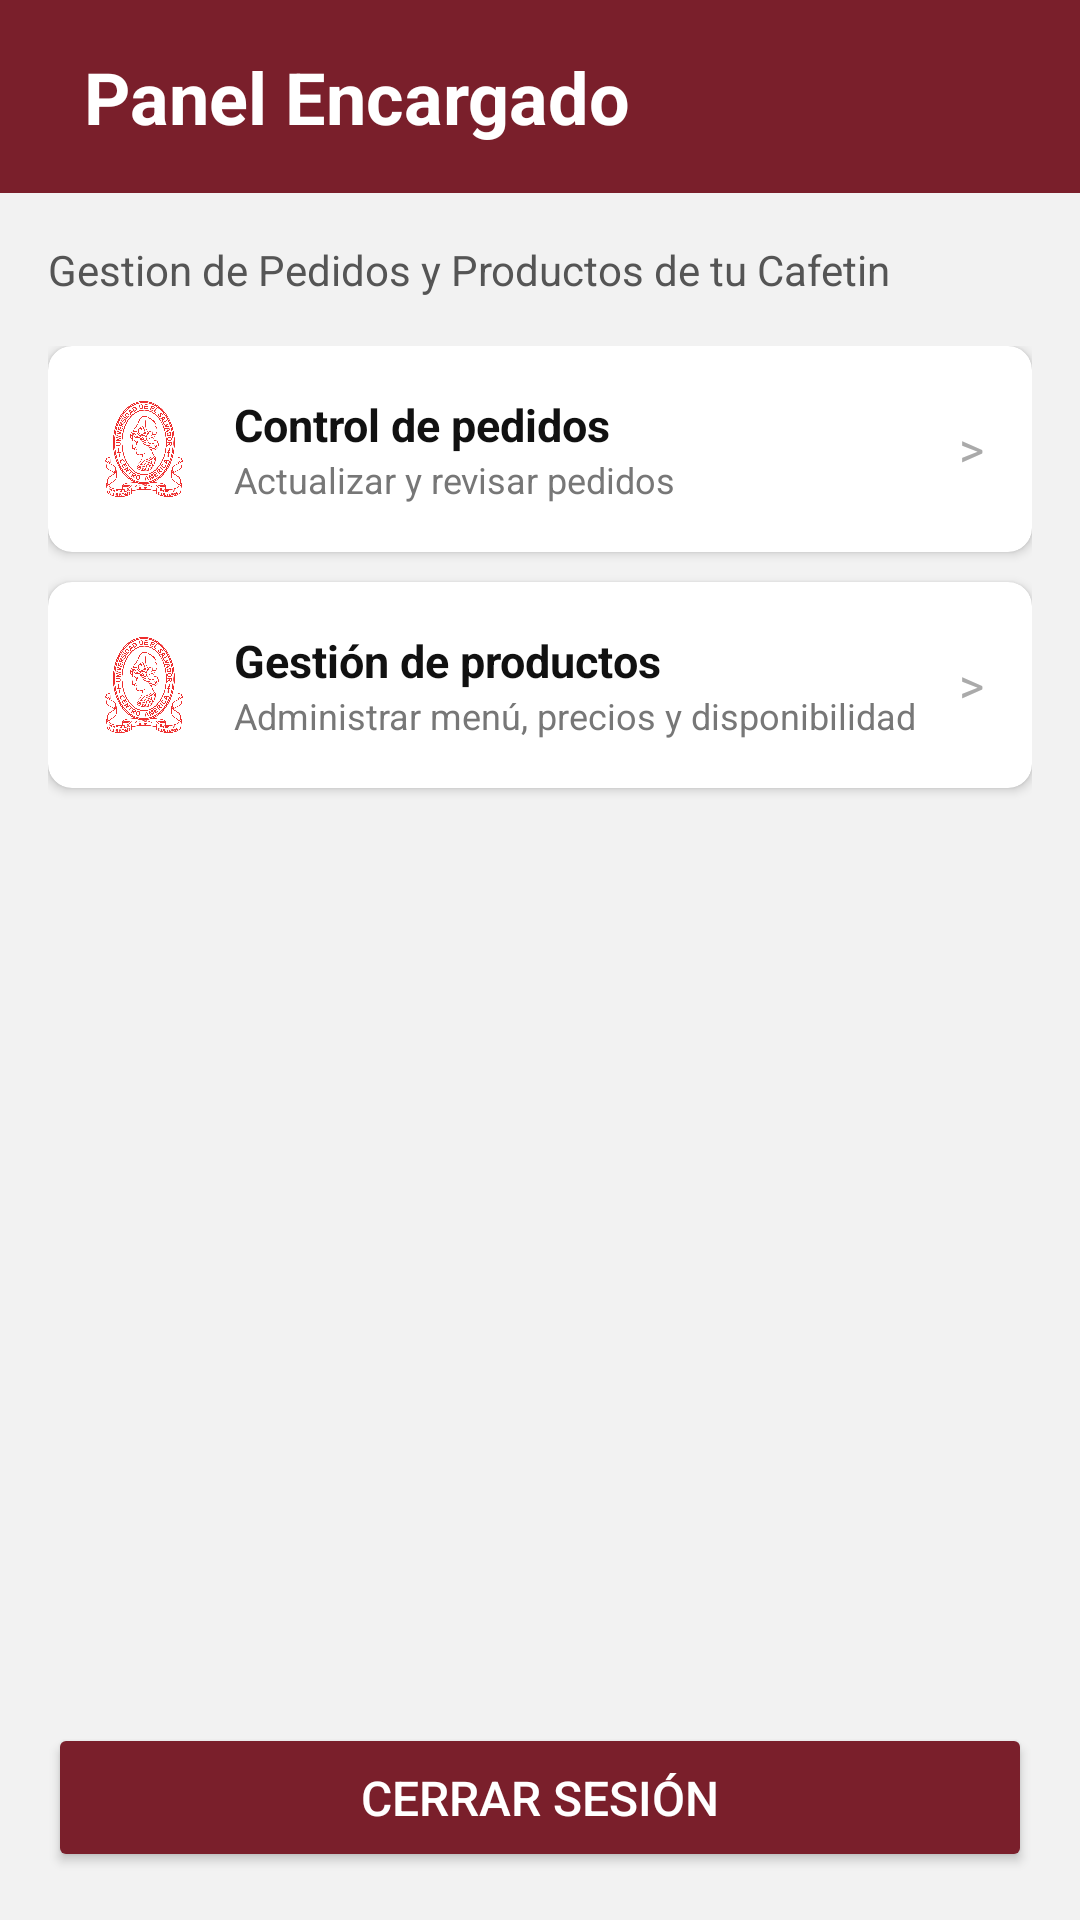

Produce the Android XML layout that renders to this screen, including the resource entries it uses.
<!-- AndroidManifest.xml: application theme Theme.ProyectoPDM2026GT3Grupo1SistemadeControldeCafetinesUES -->
<!-- res/layout/activity_panel_encargado.xml -->
<?xml version="1.0" encoding="utf-8"?>
<androidx.constraintlayout.widget.ConstraintLayout xmlns:android="http://schemas.android.com/apk/res/android"
    xmlns:app="http://schemas.android.com/apk/res-auto"
    xmlns:tools="http://schemas.android.com/tools"
    android:layout_width="match_parent"
    android:layout_height="match_parent"
    android:background="#F2F2F2"
    android:id="@+id/main"
    tools:context=".PanelEncargadoActivity">

    
    <LinearLayout
        android:id="@+id/header"
        android:layout_width="0dp"
        android:layout_height="wrap_content"
        android:background="@color/wine"
        android:gravity="center_vertical"
        android:orientation="horizontal"
        android:padding="16dp"
        app:layout_constraintEnd_toEndOf="parent"
        app:layout_constraintStart_toStartOf="parent"
        app:layout_constraintTop_toTopOf="parent">


        <TextView
            android:layout_width="wrap_content"
            android:layout_height="wrap_content"
            android:layout_marginStart="12dp"
            android:text="Panel Encargado"
            android:textColor="@android:color/white"
            android:textSize="24sp"
            android:textStyle="bold" />
    </LinearLayout>

    
    <TextView
        android:id="@+id/tvSubtitulo"
        android:layout_width="0dp"
        android:layout_height="wrap_content"
        android:layout_marginStart="16dp"
        android:layout_marginTop="16dp"
        android:layout_marginEnd="16dp"
        android:text="Gestion de Pedidos y Productos de tu Cafetin"
        android:textColor="#555555"
        android:textSize="14sp"
        app:layout_constraintEnd_toEndOf="parent"
        app:layout_constraintStart_toStartOf="parent"
        app:layout_constraintTop_toBottomOf="@id/header" />

    
    <LinearLayout
        android:id="@+id/layoutOpciones"
        android:layout_width="0dp"
        android:layout_height="wrap_content"
        android:layout_marginStart="16dp"
        android:layout_marginTop="16dp"
        android:layout_marginEnd="16dp"
        android:orientation="vertical"
        app:layout_constraintEnd_toEndOf="parent"
        app:layout_constraintStart_toStartOf="parent"
        app:layout_constraintTop_toBottomOf="@id/tvSubtitulo">

        
        <androidx.cardview.widget.CardView
            android:id="@+id/cardLocales"
            android:layout_width="match_parent"
            android:layout_height="wrap_content"
            android:layout_marginBottom="10dp"
            app:cardBackgroundColor="#FFFFFF"
            app:cardCornerRadius="8dp"
            app:cardElevation="2dp">

            <LinearLayout
                android:id="@+id/crdGestionarPedidos"
                android:layout_width="match_parent"
                android:layout_height="wrap_content"
                android:gravity="center_vertical"
                android:orientation="horizontal"
                android:padding="16dp">

                <ImageView
                    android:layout_width="32dp"
                    android:layout_height="32dp"
                    android:layout_marginEnd="14dp"
                    android:contentDescription="Pedidos"
                    android:src="@drawable/logo_ues" />

                <LinearLayout
                    android:layout_width="0dp"
                    android:layout_height="wrap_content"
                    android:layout_weight="1"
                    android:orientation="vertical">

                    <TextView
                        android:layout_width="wrap_content"
                        android:layout_height="wrap_content"
                        android:text="Control de pedidos"
                        android:textColor="#111111"
                        android:textSize="15sp"
                        android:textStyle="bold" />

                    <TextView
                        android:layout_width="wrap_content"
                        android:layout_height="wrap_content"
                        android:text="Actualizar y revisar pedidos"
                        android:textColor="#777777"
                        android:textSize="12sp" />
                </LinearLayout>

                <TextView
                    android:layout_width="wrap_content"
                    android:layout_height="wrap_content"
                    android:text=">"
                    android:textColor="#AAAAAA"
                    android:textSize="16sp" />
            </LinearLayout>
        </androidx.cardview.widget.CardView>

        
        <androidx.cardview.widget.CardView
            android:id="@+id/cardProductos"
            android:layout_width="match_parent"
            android:layout_height="wrap_content"
            android:layout_marginBottom="10dp"
            app:cardBackgroundColor="#FFFFFF"
            app:cardCornerRadius="8dp"
            app:cardElevation="2dp">

            <LinearLayout
                android:id="@+id/crdGestionarProductos"
                android:layout_width="match_parent"
                android:layout_height="wrap_content"
                android:gravity="center_vertical"
                android:orientation="horizontal"
                android:padding="16dp">

                <ImageView
                    android:layout_width="32dp"
                    android:layout_height="32dp"
                    android:layout_marginEnd="14dp"
                    android:contentDescription="Productos"
                    android:src="@drawable/logo_ues" />

                <LinearLayout
                    android:layout_width="0dp"
                    android:layout_height="wrap_content"
                    android:layout_weight="1"
                    android:orientation="vertical">

                    <TextView
                        android:layout_width="wrap_content"
                        android:layout_height="wrap_content"
                        android:text="Gestión de productos"
                        android:textColor="#111111"
                        android:textSize="15sp"
                        android:textStyle="bold" />

                    <TextView
                        android:layout_width="wrap_content"
                        android:layout_height="wrap_content"
                        android:text="Administrar menú, precios y disponibilidad"
                        android:textColor="#777777"
                        android:textSize="12sp" />
                </LinearLayout>

                <TextView
                    android:layout_width="wrap_content"
                    android:layout_height="wrap_content"
                    android:text=">"
                    android:textColor="#AAAAAA"
                    android:textSize="16sp" />
            </LinearLayout>
        </androidx.cardview.widget.CardView>

    </LinearLayout>

    
    <Button
        android:id="@+id/btnCerrarSesion"
        android:layout_width="0dp"
        android:layout_height="wrap_content"
        android:layout_margin="16dp"
        android:backgroundTint="@color/wine"
        android:text="Cerrar Sesión"
        android:textColor="@android:color/white"
        android:textSize="16sp"
        android:padding="14dp"
        app:layout_constraintBottom_toBottomOf="parent"
        app:layout_constraintEnd_toEndOf="parent"
        app:layout_constraintStart_toStartOf="parent" />

</androidx.constraintlayout.widget.ConstraintLayout>
<!-- resources referenced by this layout -->
<resources>
  <color name="wine">#7A1F2B</color>
  <!-- drawable logo_ues: png bitmap (drawable, 269670 bytes) -->
  <style name="Theme.ProyectoPDM2026GT3Grupo1SistemadeControldeCafetinesUES" parent="Base.Theme.ProyectoPDM2026GT3Grupo1SistemadeControldeCafetinesUES" />
  <style name="Base.Theme.ProyectoPDM2026GT3Grupo1SistemadeControldeCafetinesUES" parent="Theme.Material3.DayNight.NoActionBar">
          
          
      </style>
</resources>
